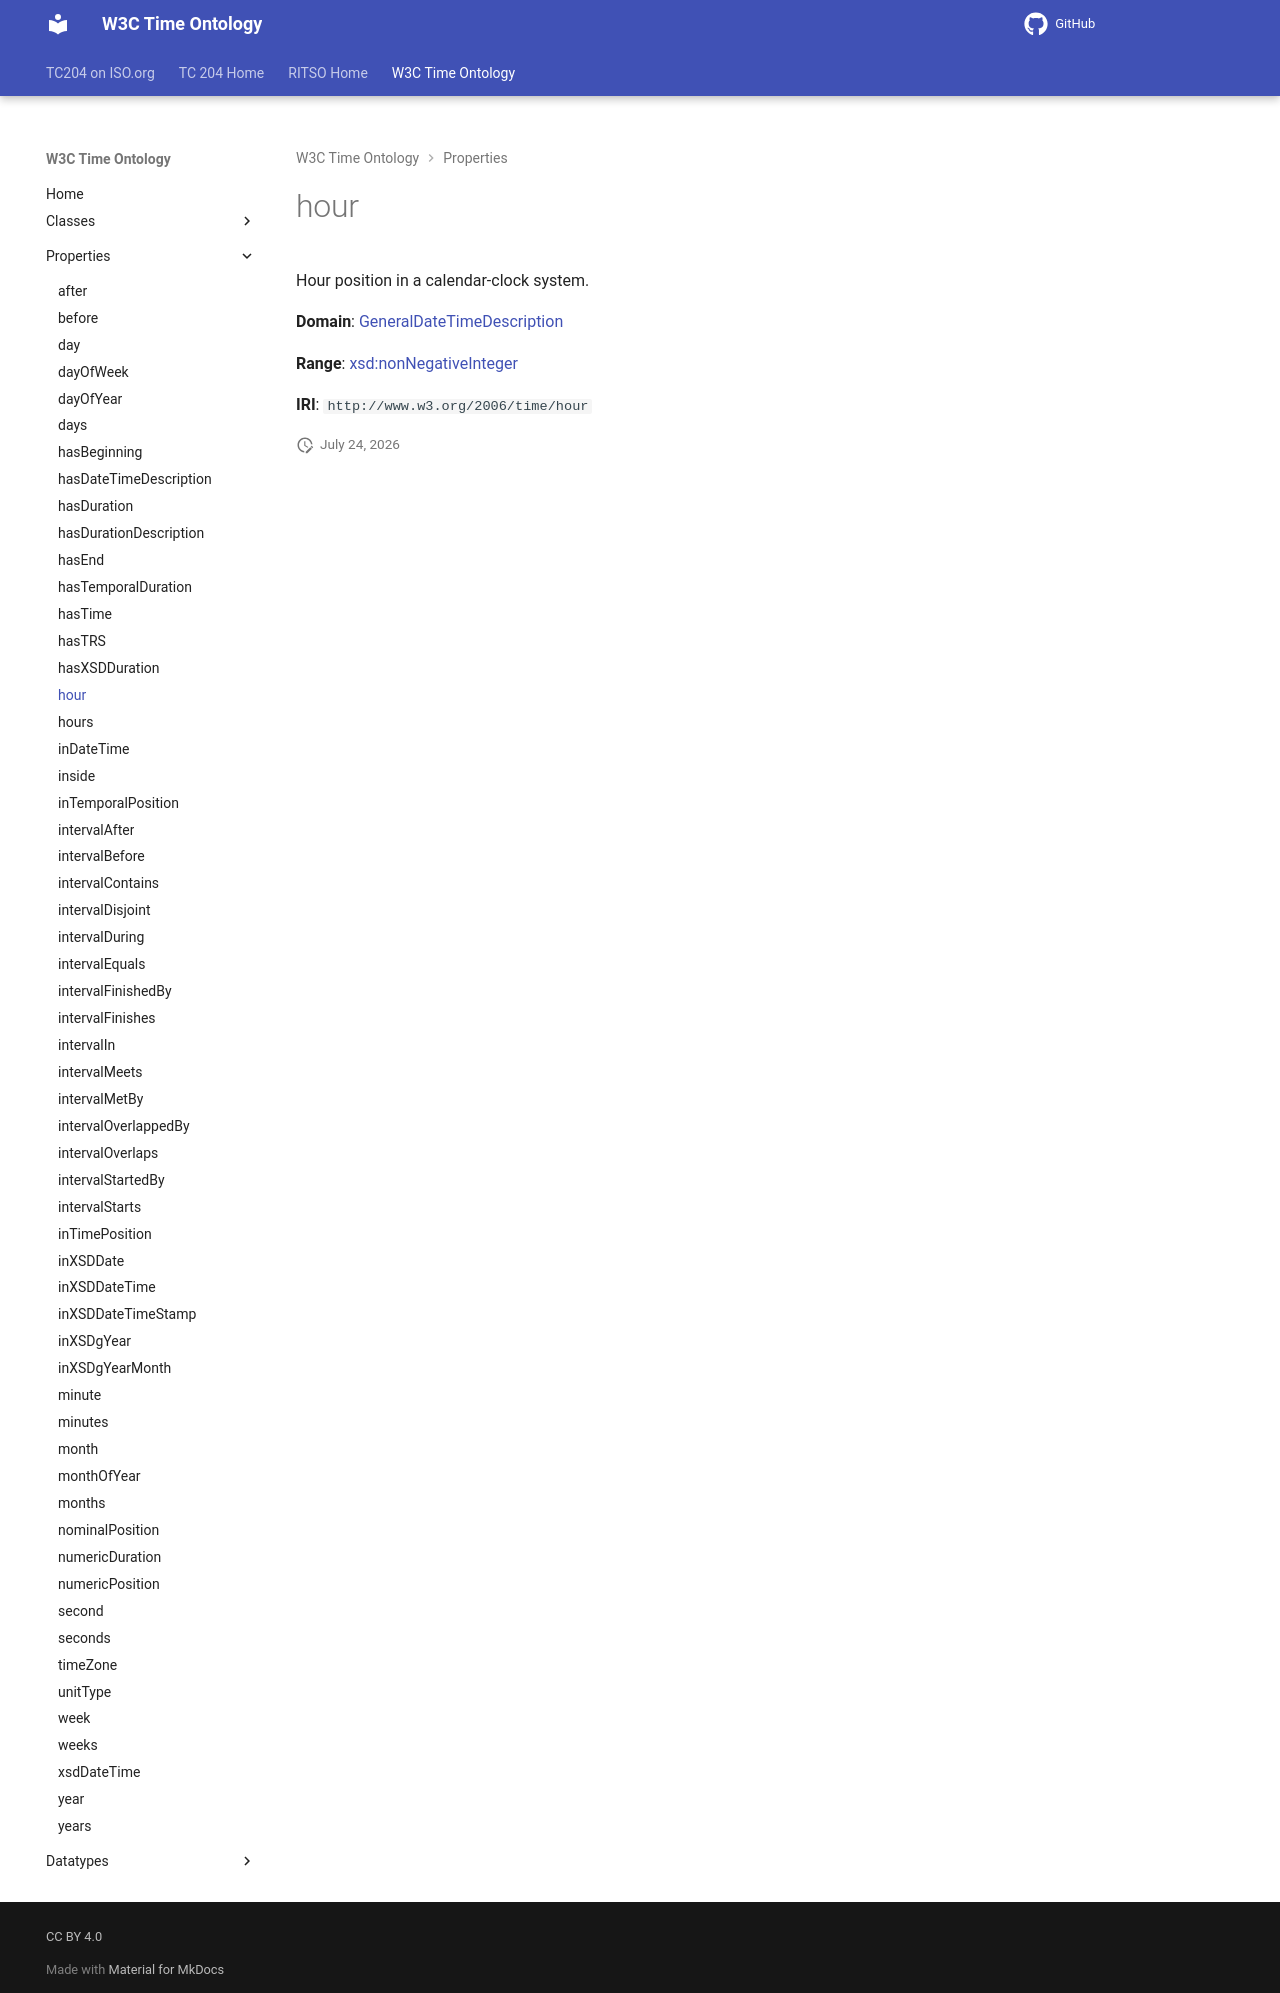

repository: ISO-TC204/ontology-import-time · page: 2026-07-24_15-42-09/properties/hour/index.html · generator: mkdocs

# hour

Hour position in a calendar-clock system.

**Domain**: [GeneralDateTimeDescription](../classes/GeneralDateTimeDescription.md)

**Range**: [xsd:nonNegativeInteger](https://w3id.org/citydata/imported/xsd/nonNegativeInteger)

**IRI**: `http://www.w3.org/2006/time/hour`
